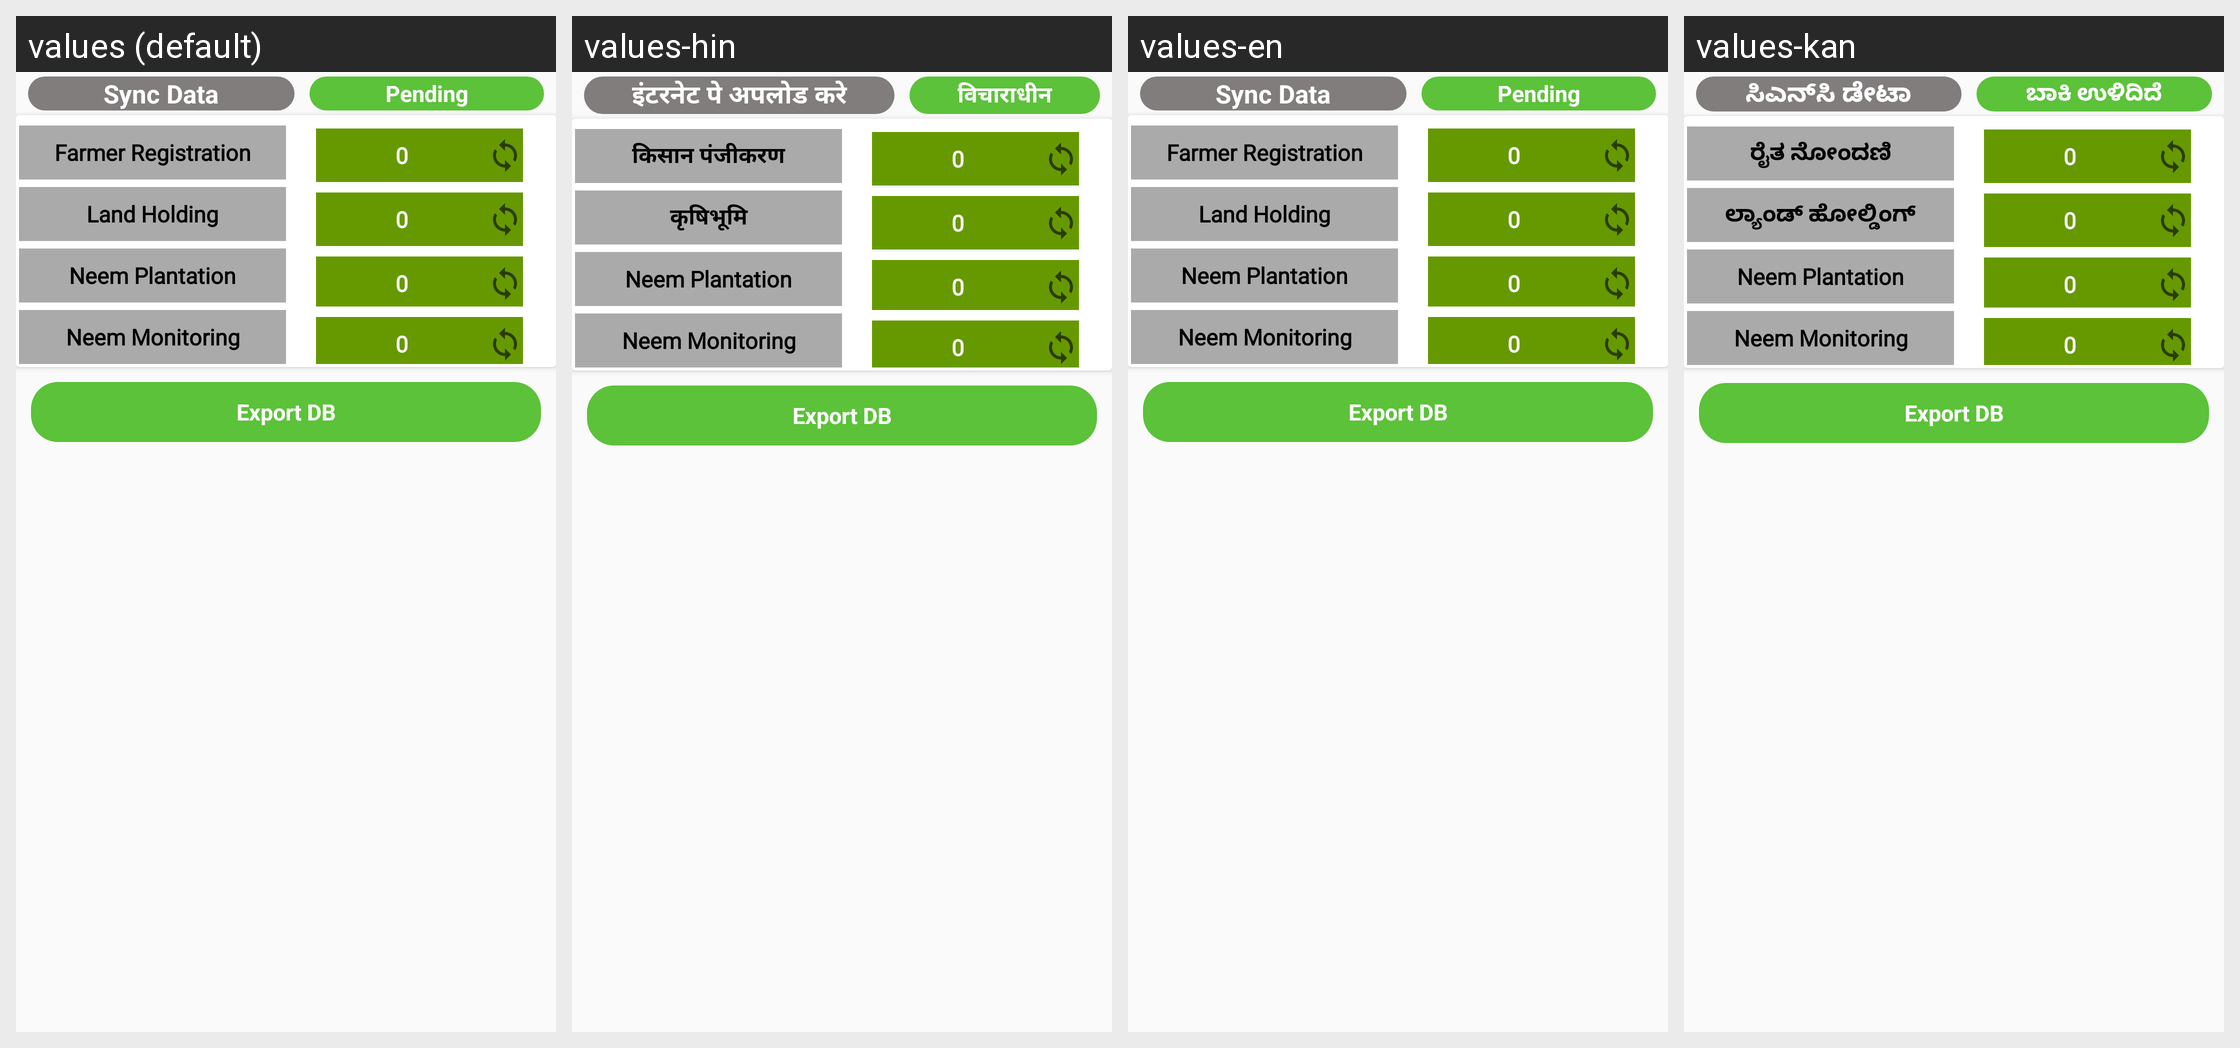

This grid shows one Android layout under several languages. Give, for every string resource on the screen, its name, the default text and each shown locale's text.
Android screen res/layout/activity_ps_synchronize.xml rendered under 4 locales, left to right: values (default), values-hin, values-en, values-kan. Device: Nexus 5 (rendered at 1080×1920; each locale shown at half size, 540×960, under a caption strip naming it); theme AppTheme.
Other locales in the repository, not shown: values-guj.
Strings drawn on this screen, with the default value and each locale's value (text and hints the layout hard-codes, and strings that could not be matched under every locale, appear in the picture but are not listed):

Sync_Databtn
  values: Sync Data
  values-hin: इंटरनेट पे अपलोड करे
  values-en: Sync Data
  values-kan: ಸಿಎನ್‌ಸಿ ಡೇಟಾ

Pending
  values: Pending
  values-hin: विचाराधीन
  values-en: Pending
  values-kan: ಬಾಕಿ ಉಳಿದಿದೆ

Farmer_Registration
  values: Farmer Registration
  values-hin: किसान पंजीकरण
  values-en: Farmer Registration
  values-kan: ರೈತ ನೋಂದಣಿ

land_holding
  values: Land Holding
  values-hin: कृषिभूमि
  values-en: Land Holding
  values-kan: ಲ್ಯಾಂಡ್ ಹೋಲ್ಡಿಂಗ್
